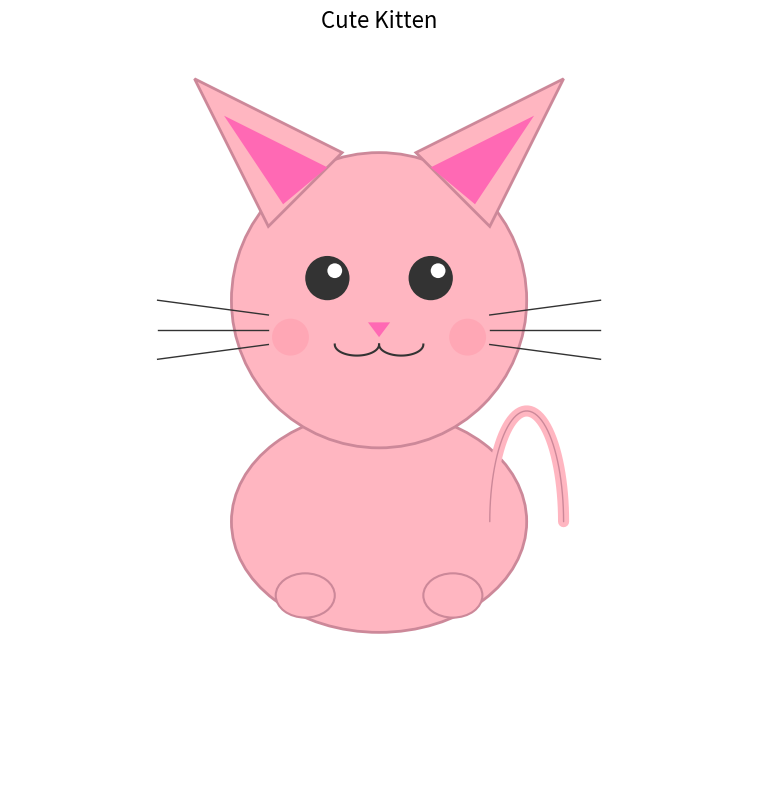

Here is the Python script that generated this plot:
import matplotlib.pyplot as plt
import matplotlib.patches as patches
import numpy as np

def draw_kitten():
    """Draw a cute kitten using matplotlib."""
    fig, ax = plt.subplots(1, 1, figsize=(8, 8))
    ax.set_xlim(-5, 5)
    ax.set_ylim(-5, 5)
    ax.set_aspect('equal')
    ax.axis('off')
    
    # Colors
    fur_color = '#FFB6C1'  # Light pink
    ear_inner_color = '#FF69B4'  # Hot pink
    eye_color = '#333333'  # Dark gray
    nose_color = '#FF69B4'  # Hot pink
    mouth_color = '#333333'  # Dark gray
    whisker_color = '#333333'  # Dark gray
    cheek_color = '#FF99AA'  # Lighter pink for cheeks
    
    # Draw body (ellipse)
    body = patches.Ellipse((0, -1.5), width=4, height=3, facecolor=fur_color, edgecolor='#CC8899', linewidth=2)
    ax.add_patch(body)
    
    # Draw head (circle)
    head = patches.Circle((0, 1.5), radius=2, facecolor=fur_color, edgecolor='#CC8899', linewidth=2)
    ax.add_patch(head)
    
    # Draw left ear (triangle)
    left_ear_outer = patches.Polygon([(-1.5, 2.5), (-2.5, 4.5), (-0.5, 3.5)], closed=True, facecolor=fur_color, edgecolor='#CC8899', linewidth=2)
    ax.add_patch(left_ear_outer)
    
    # Draw left ear inner
    left_ear_inner = patches.Polygon([(-1.3, 2.8), (-2.1, 4.0), (-0.7, 3.3)], closed=True, facecolor=ear_inner_color, edgecolor='none')
    ax.add_patch(left_ear_inner)
    
    # Draw right ear (triangle)
    right_ear_outer = patches.Polygon([(1.5, 2.5), (2.5, 4.5), (0.5, 3.5)], closed=True, facecolor=fur_color, edgecolor='#CC8899', linewidth=2)
    ax.add_patch(right_ear_outer)
    
    # Draw right ear inner
    right_ear_inner = patches.Polygon([(1.3, 2.8), (2.1, 4.0), (0.7, 3.3)], closed=True, facecolor=ear_inner_color, edgecolor='none')
    ax.add_patch(right_ear_inner)
    
    # Draw left eye
    left_eye = patches.Circle((-0.7, 1.8), radius=0.3, facecolor=eye_color, edgecolor='none')
    ax.add_patch(left_eye)
    
    # Draw left eye highlight
    left_eye_highlight = patches.Circle((-0.6, 1.9), radius=0.1, facecolor='white', edgecolor='none')
    ax.add_patch(left_eye_highlight)
    
    # Draw right eye
    right_eye = patches.Circle((0.7, 1.8), radius=0.3, facecolor=eye_color, edgecolor='none')
    ax.add_patch(right_eye)
    
    # Draw right eye highlight
    right_eye_highlight = patches.Circle((0.8, 1.9), radius=0.1, facecolor='white', edgecolor='none')
    ax.add_patch(right_eye_highlight)
    
    # Draw nose (small triangle)
    nose = patches.Polygon([(-0.15, 1.2), (0.15, 1.2), (0, 1.0)], closed=True, facecolor=nose_color, edgecolor='none')
    ax.add_patch(nose)
    
    # Draw mouth (two small curves)
    # Left mouth curve
    t = np.linspace(0, np.pi, 50)
    x_left_mouth = -0.3 + 0.3 * np.cos(t)
    y_left_mouth = 0.9 - 0.15 * np.sin(t)
    ax.plot(x_left_mouth, y_left_mouth, color=mouth_color, linewidth=1.5)
    
    # Right mouth curve
    x_right_mouth = 0.3 - 0.3 * np.cos(t)
    y_right_mouth = 0.9 - 0.15 * np.sin(t)
    ax.plot(x_right_mouth, y_right_mouth, color=mouth_color, linewidth=1.5)
    
    # Draw whiskers
    # Left whiskers
    ax.plot([-1.5, -3.0], [1.3, 1.5], color=whisker_color, linewidth=1)
    ax.plot([-1.5, -3.0], [1.1, 1.1], color=whisker_color, linewidth=1)
    ax.plot([-1.5, -3.0], [0.9, 0.7], color=whisker_color, linewidth=1)
    
    # Right whiskers
    ax.plot([1.5, 3.0], [1.3, 1.5], color=whisker_color, linewidth=1)
    ax.plot([1.5, 3.0], [1.1, 1.1], color=whisker_color, linewidth=1)
    ax.plot([1.5, 3.0], [0.9, 0.7], color=whisker_color, linewidth=1)
    
    # Draw cheeks (blush)
    left_cheek = patches.Circle((-1.2, 1.0), radius=0.25, facecolor=cheek_color, edgecolor='none', alpha=0.5)
    ax.add_patch(left_cheek)
    
    right_cheek = patches.Circle((1.2, 1.0), radius=0.25, facecolor=cheek_color, edgecolor='none', alpha=0.5)
    ax.add_patch(right_cheek)
    
    # Draw front paws
    left_paw = patches.Ellipse((-1.0, -2.5), width=0.8, height=0.6, facecolor=fur_color, edgecolor='#CC8899', linewidth=1.5)
    ax.add_patch(left_paw)
    
    right_paw = patches.Ellipse((1.0, -2.5), width=0.8, height=0.6, facecolor=fur_color, edgecolor='#CC8899', linewidth=1.5)
    ax.add_patch(right_paw)
    
    # Draw tail
    t_tail = np.linspace(0, np.pi, 50)
    x_tail = 2.0 + 0.5 * np.cos(t_tail)
    y_tail = -1.5 + 1.5 * np.sin(t_tail)
    ax.plot(x_tail, y_tail, color=fur_color, linewidth=8, solid_capstyle='round')
    ax.plot(x_tail, y_tail, color='#CC8899', linewidth=1, solid_capstyle='round')
    
    plt.title('Cute Kitten', fontsize=16, pad=10)
    plt.tight_layout()
    plt.savefig('kitten.png', dpi=150, bbox_inches='tight')
    plt.show()

if __name__ == '__main__':
    draw_kitten()
